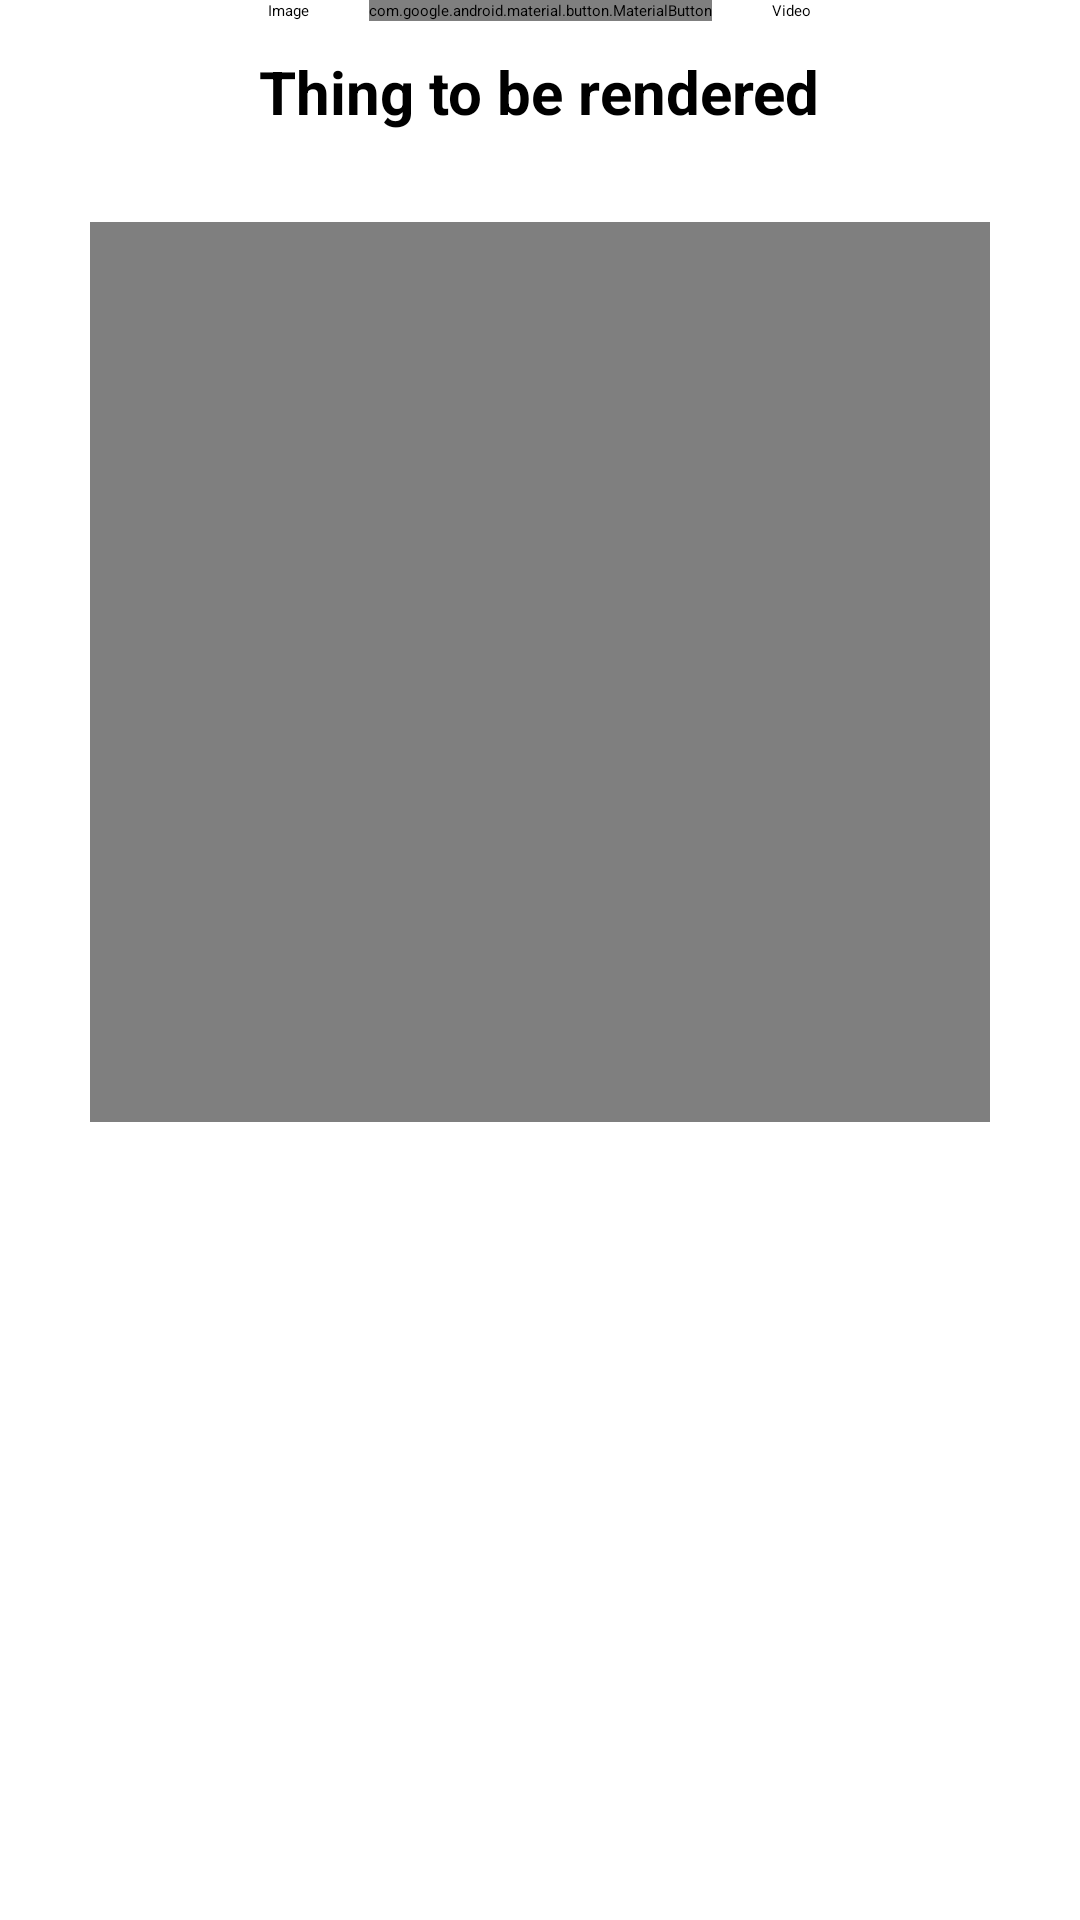

Layout XML and referenced resources for this Android screen:
<!-- AndroidManifest.xml: application theme Theme.Learning226 -->
<!-- res/layout/activity_coroutines_example.xml -->
<?xml version="1.0" encoding="utf-8"?>
<ScrollView xmlns:android="http://schemas.android.com/apk/res/android"
    xmlns:tools="http://schemas.android.com/tools"
    xmlns:andriod="http://schemas.android.com/apk/res-auto"
    tools:context=".coroutines.CoroutinesExample"
    android:layout_width="match_parent"
    android:layout_height="match_parent">

    <LinearLayout
        android:layout_width="match_parent"
        android:layout_height="match_parent"
        android:orientation="vertical">

        <LinearLayout
            android:layout_width="match_parent"
            android:layout_height="wrap_content"
            android:orientation="horizontal"
            android:gravity="center"
            >
            <Button
                android:id="@+id/coroutinebtnimage"
                android:layout_width="wrap_content"
                android:layout_height="wrap_content"
                android:text="Image"
                android:layout_marginEnd="20dp"/>
            <com.google.android.material.button.MaterialButton
                android:id="@+id/coroutinebtnpdf"
                android:text="Pdf"
                android:layout_width="wrap_content"
                android:layout_height="wrap_content"/>
            <Button
                android:id="@+id/coroutinebtnvdo"
                android:text="Video"
                android:layout_width="wrap_content"
                android:layout_height="wrap_content"
                android:layout_marginStart="20dp"/>

        </LinearLayout>

        <TextView
            android:id="@+id/coroutinetextview"
            android:layout_width="wrap_content"
            android:layout_height="wrap_content"
            android:text="Thing to be rendered"
            android:layout_marginTop="10dp"
            android:textSize="20dp"
            android:layout_gravity="center"
            android:textStyle="bold"
            />

        <VideoView
            android:id="@+id/coroutinevideoview"
            android:layout_width="300dp"
            android:layout_height="300dp"
            android:layout_marginTop="30dp"
            android:layout_gravity="center"/>

        <ImageView
            android:layout_width="wrap_content"
            android:layout_height="wrap_content"
            android:id="@+id/coroutinesImage"
            android:layout_gravity="center"
            />
    </LinearLayout>
</ScrollView>
<!-- resources referenced by this layout -->
<resources>
  <style name="Theme.Learning226" parent="Base.Theme.Learning226">
          
          <item name="android:navigationBarColor">@android:color/transparent</item>
          <item name="android:statusBarColor">@android:color/transparent</item>
          <item name="android:windowLightStatusBar">?attr/isLightTheme</item>
      </style>
</resources>
